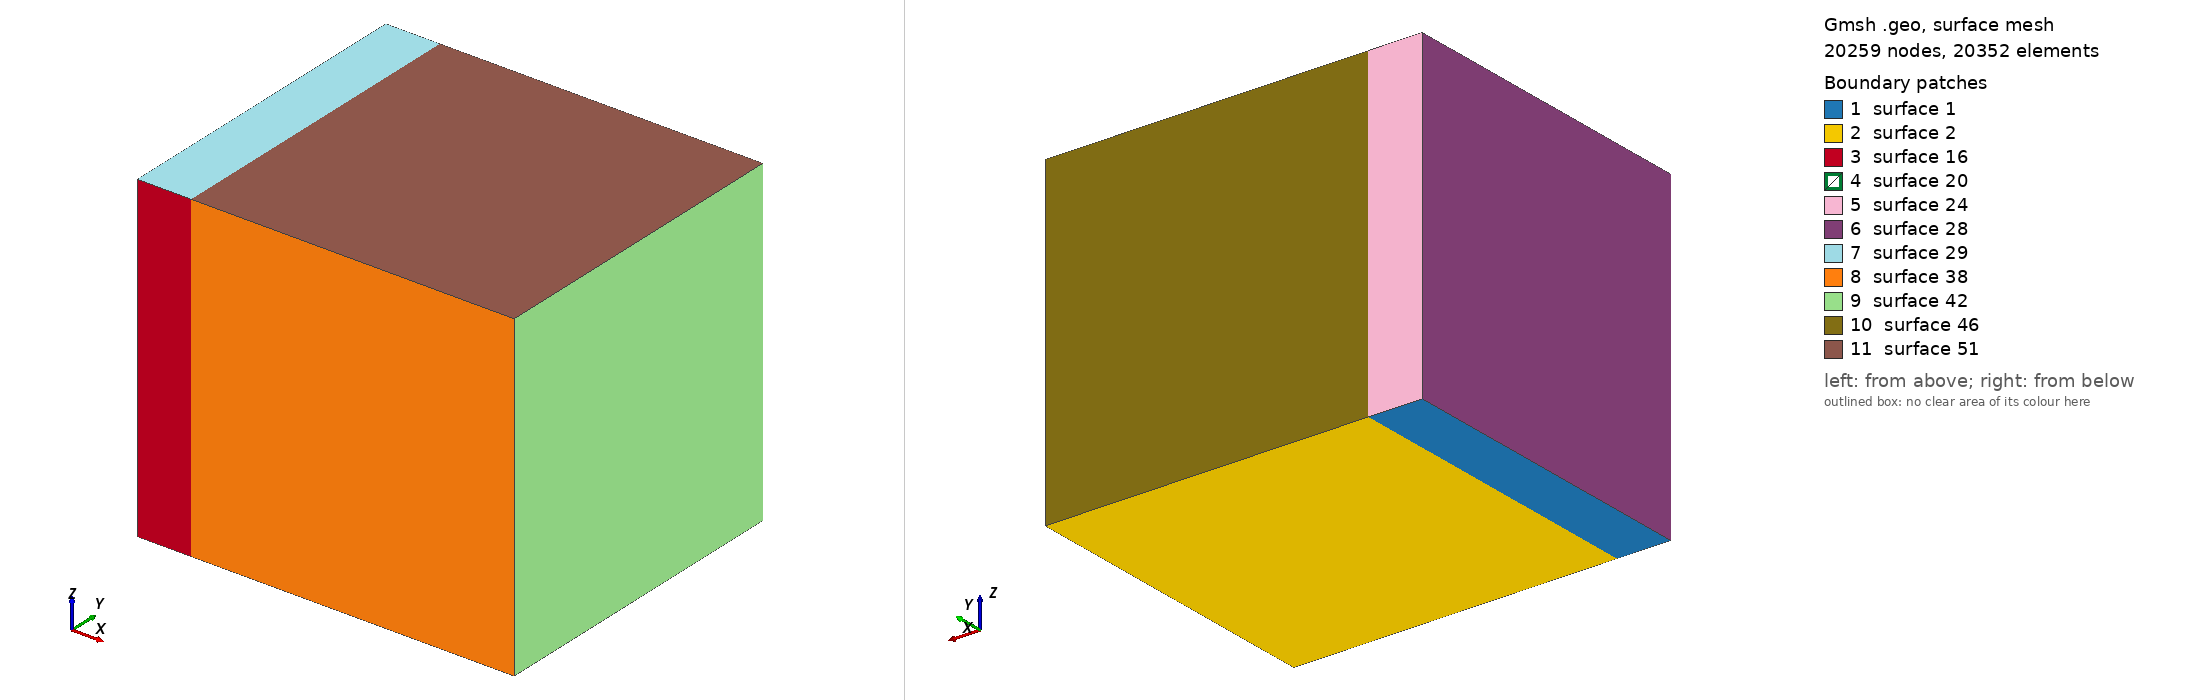

Gmsh geometry script, surface-meshed: 20259 nodes, 20352 surface elements. Boundary patches (legend numbers): 1 surface 1, 2 surface 2, 3 surface 16, 4 surface 20, 5 surface 24, 6 surface 28, 7 surface 29, 8 surface 38, 9 surface 42, 10 surface 46, 11 surface 51. Left view from above one corner, right view from below the opposite corner. The script declares no physical surfaces, so the legend lists its geometric surfaces. The drawing asked Gmsh for element sizes between 1% and 20% of the model's largest extent; the script's own settings can give other sizes.

=== triple_point.geo (drawn) ===
// Maillage 4x plus fin dans x=[0,1] (zone haute pression) que dans x=[1,7]
// Resolution: h_x ~ 1/28 dans [0,1], h_x ~ 6/42 dans [1,7]
nx1 = 28;  // cellules dans x=[0,1]
nx2 = 42;  // cellules dans x=[1,7]
ny  = 48;  // cellules en y=[-3,3]
nz  = 48;  // cellules en z=[-3,3]

// Points dans le plan z=-3
Point(1) = {0,  -3, -3, 1.0};
Point(2) = {1,  -3, -3, 1.0};
Point(3) = {7,  -3, -3, 1.0};
Point(4) = {7,   3, -3, 1.0};
Point(5) = {1,   3, -3, 1.0};
Point(6) = {0,   3, -3, 1.0};

// Courbes bloc gauche [0,1]x[-3,3]
Line(1) = {1, 2};   // bas   x=[0,1]
Line(2) = {2, 5};   // droit x=1
Line(3) = {5, 6};   // haut  x=[0,1]
Line(4) = {6, 1};   // gauche x=0

// Courbes bloc droit [1,7]x[-3,3]
Line(5) = {2, 3};   // bas   x=[1,7]
Line(6) = {3, 4};   // droit x=7
Line(7) = {4, 5};   // haut  x=[1,7]
// -Line(2) = interface partagee x=1 (utilisee en sens inverse)

Curve Loop(1) = {1,  2,  3, 4};
Curve Loop(2) = {5,  6,  7, -2};

Plane Surface(1) = {1};
Plane Surface(2) = {2};

Transfinite Curve{1,  3} = nx1 + 1;
Transfinite Curve{4,  2} = ny  + 1;
Transfinite Surface{1} = {1, 2, 5, 6};
Recombine Surface{1};

Transfinite Curve{5,  7} = nx2 + 1;
Transfinite Curve{6,  2} = ny  + 1;
Transfinite Surface{2} = {2, 3, 4, 5};
Recombine Surface{2};

out1[] = Extrude {0, 0, 6} { Surface{1}; Layers{nz}; Recombine; };
out2[] = Extrude {0, 0, 6} { Surface{2}; Layers{nz}; Recombine; };

Physical Volume("fluid", 28) = {out1[1], out2[1]};
